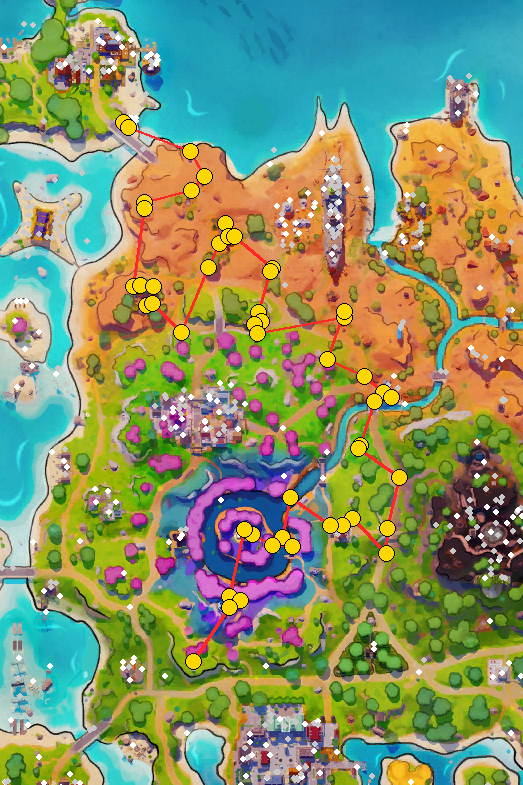

The file beside this chart, header and first rows:
order, class, x, y, z, spawn_prob, arrive_s, px, py
0, START, -19300, -35100, 0, 0, 0.0, 836, 774
1, AlwaysSpawn_NormalChest_C, -19671, -35405, 1191, 1.0, 1.3, 833, 772
2, AlwaysSpawn_NormalChest_C, -18878, -34736, 1247, 1.0, 3.0, 839, 776
3, AlwaysSpawn_NormalChest_C, -9918, -31227, 1981, 1.0, 10.3, 900, 800
4, AlwaysSpawn_NormalChest_C, -7814, -27538, 2137, 1.0, 13.9, 914, 825
5, AlwaysSpawn_NormalChest_C, -9644, -25428, 2085, 1.0, 16.6, 902, 840
6, AlwaysSpawn_NormalChest_C, -16558, -23715, 2792, 1.0, 22.3, 855, 852
7, AlwaysSpawn_NormalChest_C, -16581, -22849, 2702, 1.0, 24.0, 854, 857
8, AlwaysSpawn_NormalChest_C, -18111, -11461, 1960, 1.0, 31.7, 844, 935
9, AlwaysSpawn_NormalChest_C, -17223, -11567, 2038, 1.0, 33.4, 850, 935
10, AlwaysSpawn_NormalChest_C, -15197, -11438, 2038, 1.0, 35.6, 864, 936
11, Tiered_Chest_Athena_C, -16296, -8694, 2050, 0.5, 38.7, 856, 954
12, Tiered_Chest_Athena_C, -15446, -9034, 2046, 0.5, 40.2, 862, 952
13, AlwaysSpawn_NormalChest_C, -11240, -4817, 3626, 1.0, 44.8, 891, 981
14, AlwaysSpawn_NormalChest_C, -7224, -14180, 2658, 1.0, 52.2, 919, 917
15, Tiered_Chest_Athena_C, -5596, -17764, 1919, 0.5, 55.8, 930, 892
16, Tiered_Chest_Athena_C, -4746, -20731, 1932, 0.5, 58.6, 935, 872
17, Tiered_Chest_Athena_C, -4333, -18748, 1932, 0.5, 60.8, 938, 886
18, Tiered_Chest_Athena_C, -3402, -18783, 1977, 0.5, 62.5, 945, 885
19, Tiered_Chest_Athena_C, 2168, -14018, 1156, 0.5, 67.8, 983, 918
20, AlwaysSpawn_NormalChest_C, 1861, -13691, 1156, 1.0, 69.5, 981, 920
21, AlwaysSpawn_NormalChest_C, 30, -7663, 3031, 1.0, 74.2, 968, 962
22, AlwaysSpawn_NormalChest_C, 455, -6398, 2700, 1.0, 76.0, 971, 970
23, AlwaysSpawn_NormalChest_C, -451, -5887, 2700, 1.0, 77.7, 965, 974
24, AlwaysSpawn_NormalChest_C, -42, -4662, 3032, 1.0, 79.5, 968, 982
25, AlwaysSpawn_NormalChest_C, 12603, -6977, 2318, 1.0, 88.6, 1054, 966
26, AlwaysSpawn_NormalChest_C, 12626, -7843, 2408, 1.0, 90.1, 1054, 960
27, AlwaysSpawn_NormalChest_C, 10134, -843, 3060, 1.0, 95.8, 1037, 1008
28, AlwaysSpawn_NormalChest_C, 15530, 1750, 2768, 1.0, 100.8, 1074, 1026
29, AlwaysSpawn_NormalChest_C, 18308, 4067, 2372, 1.0, 103.9, 1093, 1042
30, Tiered_Chest_Athena_C, 19546, 4811, 1923, 0.5, 105.8, 1102, 1047
31, AlwaysSpawn_NormalChest_C, 16946, 5261, 2348, 1.0, 108.4, 1084, 1050
32, AlwaysSpawn_NormalChest_C, 14976, 11680, 2316, 1.0, 113.4, 1071, 1094
33, Tiered_Chest_Athena_C, 14732, 12152, 2692, 0.5, 115.1, 1069, 1097
34, AlwaysSpawn_NormalChest_C, 20729, 16420, 2215, 1.0, 120.4, 1110, 1126
35, AlwaysSpawn_NormalChest_C, 18962, 23828, 1996, 1.0, 126.5, 1098, 1177
36, AlwaysSpawn_NormalChest_C, 18752, 27516, 1485, 1.0, 129.7, 1096, 1202
37, Tiered_Chest_Athena_C, 13751, 22344, 3090, 0.5, 135.6, 1062, 1167
38, AlwaysSpawn_NormalChest_C, 12319, 23418, 3084, 1.0, 137.6, 1052, 1174
39, Tiered_Chest_Athena_C, 10591, 23458, 2710, 0.5, 139.6, 1041, 1175
40, AlwaysSpawn_NormalChest_C, 4719, 19417, 1905, 1.0, 144.9, 1000, 1147
41, Tiered_Chest_Athena_C, 3646, 25118, 1884, 0.5, 149.6, 993, 1186
42, AlwaysSpawn_NormalChest_C, 4970, 26446, 1939, 1.0, 151.8, 1002, 1195
43, AlwaysSpawn_NormalChest_C, 2177, 26294, 1939, 1.0, 154.8, 983, 1194
44, AlwaysSpawn_NormalChest_C, -851, 24764, 2701, 1.0, 157.8, 962, 1184
45, AlwaysSpawn_NormalChest_C, -1990, 24060, 3085, 1.0, 159.6, 954, 1179
46, AlwaysSpawn_NormalChest_C, -4201, 33734, 1856, 1.0, 166.7, 939, 1245
47, Tiered_Chest_Athena_C, -2556, 34444, 2081, 0.5, 168.7, 950, 1250
48, AlwaysSpawn_NormalChest_C, -4212, 35415, 2075, 1.0, 170.8, 939, 1257
49, AlwaysSpawn_NormalChest_C, -9384, 43350, 3084, 1.0, 177.4, 904, 1311
